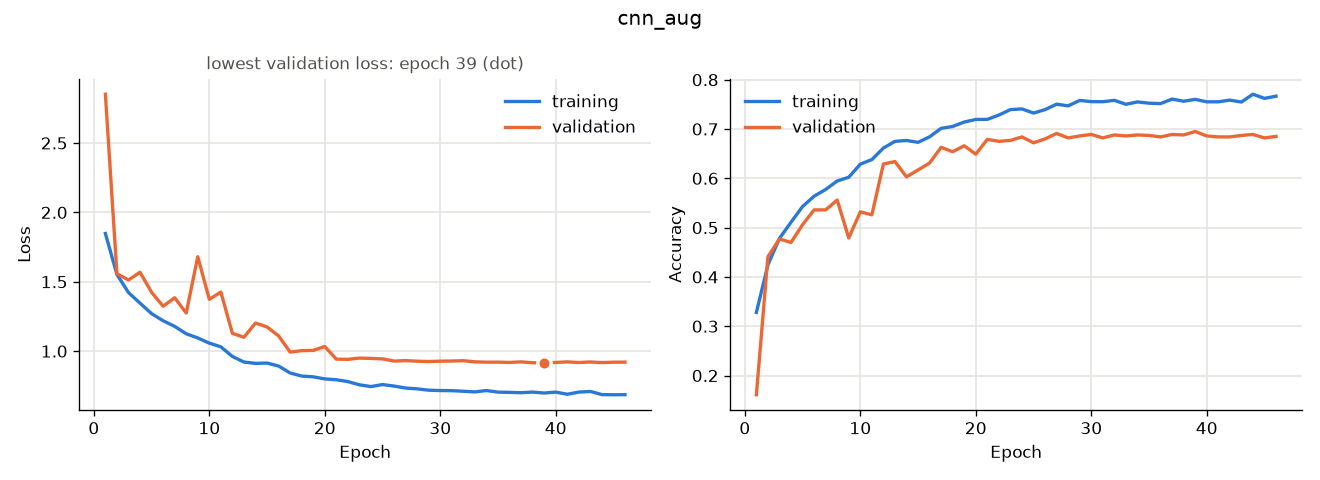

Source data for this figure (header and first rows):
epoch, accuracy, learning_rate, loss, val_accuracy, val_loss
0, 0.328, 0.001, 1.848, 0.161, 2.851
1, 0.4246, 0.001, 1.552, 0.441, 1.559
2, 0.4782, 0.001, 1.423, 0.477, 1.513
3, 0.511, 0.001, 1.346, 0.47, 1.569
4, 0.5428, 0.001, 1.27, 0.506, 1.424
5, 0.5638, 0.001, 1.219, 0.536, 1.324
6, 0.5774, 0.001, 1.179, 0.536, 1.385
7, 0.5946, 0.001, 1.125, 0.556, 1.275
8, 0.6022, 0.001, 1.095, 0.479, 1.68
9, 0.6288, 0.001, 1.058, 0.532, 1.374
10, 0.638, 0.001, 1.031, 0.526, 1.426
11, 0.6614, 0.0005, 0.9618, 0.629, 1.128
12, 0.675, 0.0005, 0.9216, 0.634, 1.1
13, 0.6768, 0.0005, 0.912, 0.603, 1.203
14, 0.673, 0.0005, 0.9142, 0.617, 1.175
15, 0.6842, 0.0005, 0.8927, 0.631, 1.11
16, 0.7014, 0.00025, 0.8426, 0.663, 0.9933
17, 0.7052, 0.00025, 0.8206, 0.654, 1.004
18, 0.7142, 0.00025, 0.8149, 0.666, 1.005
19, 0.7194, 0.00025, 0.8, 0.649, 1.033
20, 0.7196, 0.000125, 0.7941, 0.679, 0.9425
21, 0.7284, 0.000125, 0.7806, 0.675, 0.9409
22, 0.7394, 0.000125, 0.7575, 0.677, 0.95
23, 0.7408, 0.000125, 0.7448, 0.684, 0.9478
24, 0.7324, 0.000125, 0.7593, 0.672, 0.9443
25, 0.7394, 6.25000029685907e-05, 0.7484, 0.68, 0.9286
26, 0.7504, 6.25000029685907e-05, 0.7342, 0.691, 0.9319
27, 0.747, 6.25000029685907e-05, 0.7283, 0.682, 0.9277
28, 0.758, 6.25000029685907e-05, 0.7187, 0.686, 0.9252
29, 0.7556, 6.25000029685907e-05, 0.716, 0.689, 0.9277
30, 0.7554, 6.25000029685907e-05, 0.7153, 0.682, 0.9289
31, 0.7582, 6.25000029685907e-05, 0.7111, 0.688, 0.9313
32, 0.7502, 3.125000148429535e-05, 0.7064, 0.686, 0.9231
33, 0.755, 3.125000148429535e-05, 0.7162, 0.688, 0.9206
34, 0.7524, 3.125000148429535e-05, 0.7046, 0.687, 0.9208
35, 0.7516, 3.125000148429535e-05, 0.7031, 0.684, 0.9188
36, 0.7608, 3.125000148429535e-05, 0.7005, 0.689, 0.9227
37, 0.7564, 3.125000148429535e-05, 0.705, 0.688, 0.9164
38, 0.7602, 3.125000148429535e-05, 0.6981, 0.695, 0.9163
39, 0.7552, 3.125000148429535e-05, 0.7049, 0.686, 0.9187
40, 0.7552, 3.125000148429535e-05, 0.6894, 0.684, 0.9228
41, 0.7586, 1.5625000742147677e-05, 0.705, 0.684, 0.9181
42, 0.7548, 1.5625000742147677e-05, 0.7096, 0.687, 0.922
43, 0.7706, 1.5625000742147677e-05, 0.6869, 0.689, 0.9176
44, 0.7622, 7.812500371073838e-06, 0.6857, 0.682, 0.9205
45, 0.7666, 7.812500371073838e-06, 0.6863, 0.685, 0.9208
